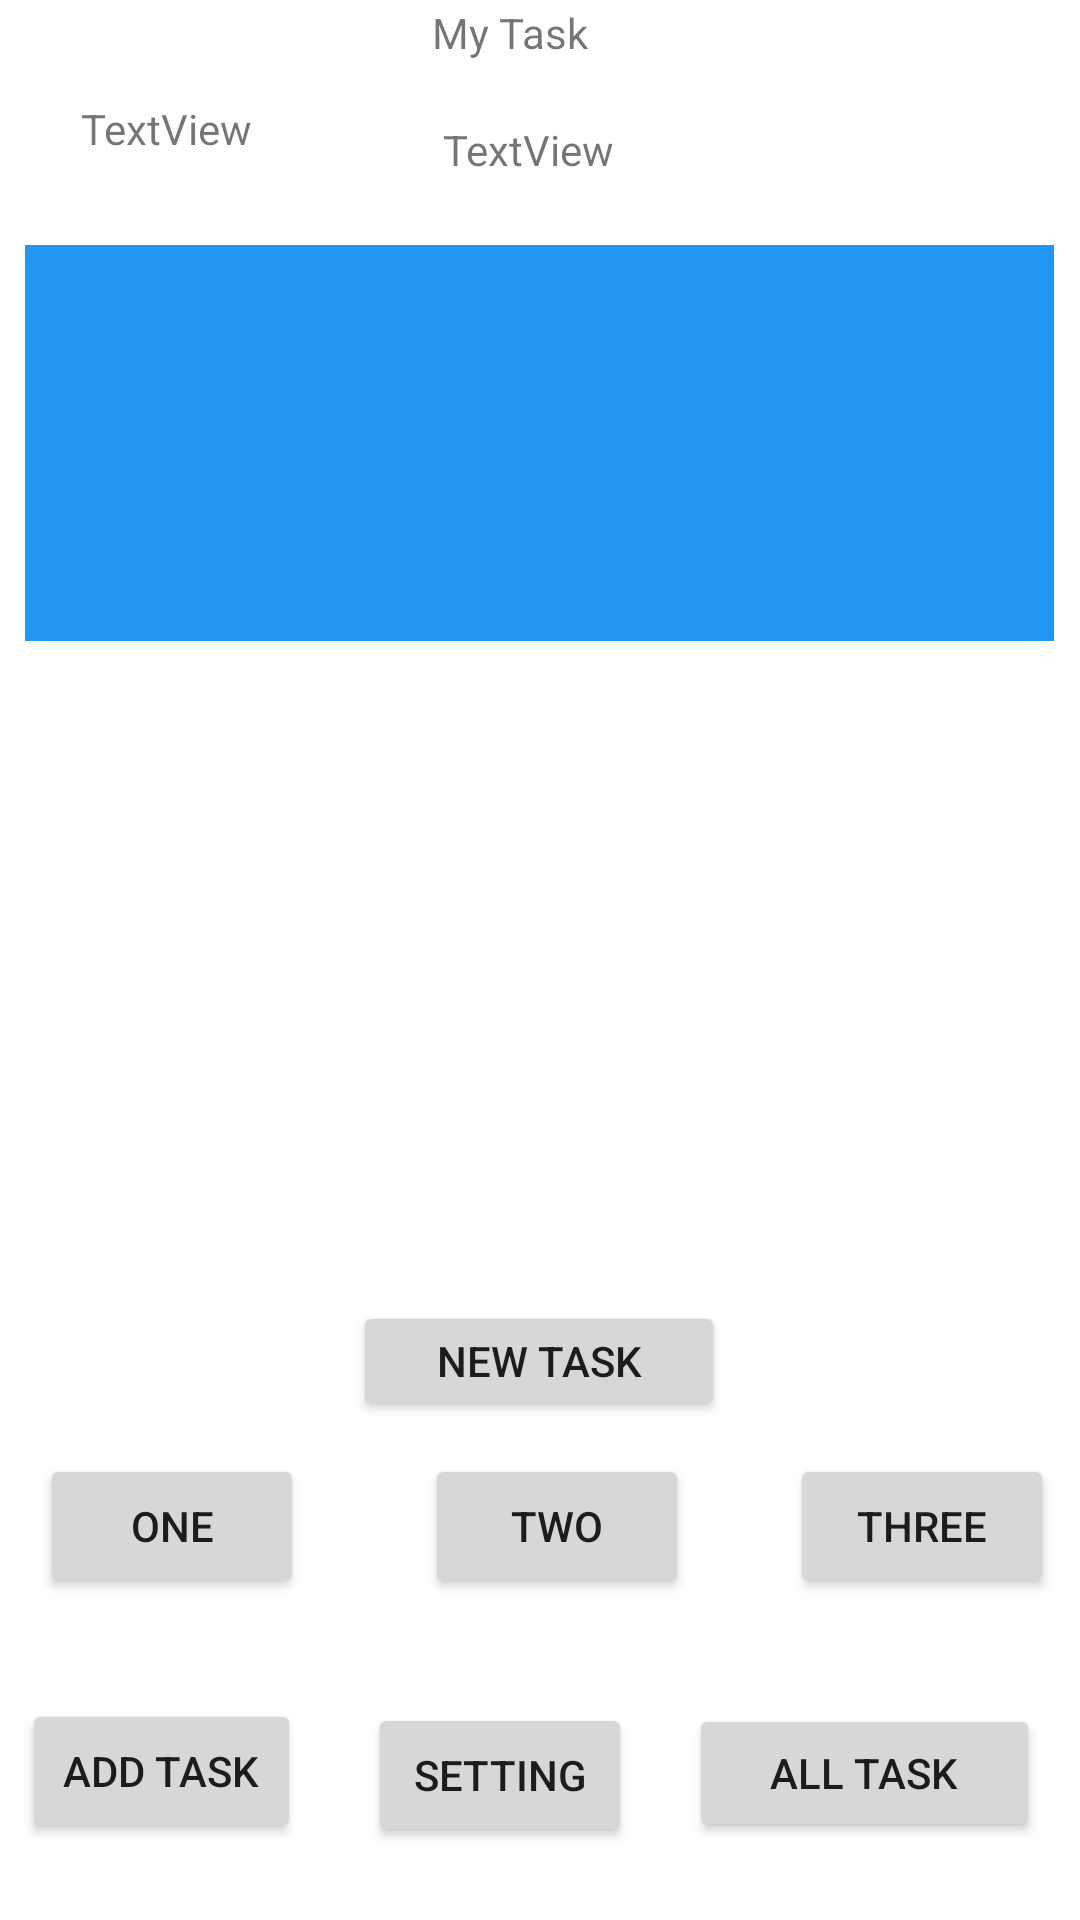

Here is an Android app screen rendered from its layout file. Give the layout XML and the strings, colors and styles it references.
<!-- AndroidManifest.xml: application theme Theme.FirstAndroidApplication -->
<!-- res/layout/activity_main.xml -->
<?xml version="1.0" encoding="utf-8"?>

<androidx.constraintlayout.widget.ConstraintLayout xmlns:android="http://schemas.android.com/apk/res/android"
    xmlns:app="http://schemas.android.com/apk/res-auto"
    xmlns:tools="http://schemas.android.com/tools"
    android:layout_width="match_parent"
    android:layout_height="match_parent"
    tools:context=".MainActivity">

    <Button
        android:id="@+id/three"
        android:layout_width="wrap_content"
        android:layout_height="wrap_content"
        android:text="three"
        app:layout_constraintBottom_toBottomOf="parent"
        app:layout_constraintEnd_toEndOf="parent"
        app:layout_constraintHorizontal_bias="0.797"
        app:layout_constraintStart_toEndOf="@+id/two"
        app:layout_constraintTop_toBottomOf="@+id/imageView"
        app:layout_constraintVertical_bias="0.716" />

    <Button
        android:id="@+id/two"
        android:layout_width="wrap_content"
        android:layout_height="wrap_content"
        android:text="two"
        app:layout_constraintBottom_toBottomOf="parent"
        app:layout_constraintEnd_toEndOf="parent"
        app:layout_constraintHorizontal_bias="0.237"
        app:layout_constraintStart_toEndOf="@+id/one"
        app:layout_constraintTop_toBottomOf="@+id/imageView"
        app:layout_constraintVertical_bias="0.716" />

    <Button
        android:id="@+id/one"
        android:layout_width="wrap_content"
        android:layout_height="wrap_content"
        android:text="one"
        app:layout_constraintBottom_toBottomOf="parent"
        app:layout_constraintEnd_toEndOf="parent"
        app:layout_constraintHorizontal_bias="0.049"
        app:layout_constraintStart_toStartOf="parent"
        app:layout_constraintTop_toBottomOf="@+id/imageView"
        app:layout_constraintVertical_bias="0.716" />

    <TextView
        android:id="@+id/textView"
        android:layout_width="wrap_content"
        android:layout_height="wrap_content"
        android:text="My Task"
        app:layout_constraintBottom_toTopOf="@+id/imageView"
        app:layout_constraintEnd_toEndOf="parent"
        app:layout_constraintHorizontal_bias="0.467"
        app:layout_constraintStart_toStartOf="parent"
        app:layout_constraintTop_toTopOf="parent"
        app:layout_constraintVertical_bias="0.022" />

    <ImageView
        android:id="@+id/imageView"
        android:layout_width="343dp"
        android:layout_height="132dp"
        android:background="#2196F3"
        app:layout_constraintBottom_toBottomOf="parent"
        app:layout_constraintEnd_toEndOf="parent"
        app:layout_constraintHorizontal_bias="0.497"
        app:layout_constraintStart_toStartOf="parent"
        app:layout_constraintTop_toTopOf="parent"
        app:layout_constraintVertical_bias="0.161"
        app:srcCompat="@drawable/ic_launcher_foreground" />

    <Button
        android:id="@+id/button"
        android:layout_width="93dp"
        android:layout_height="48dp"
        android:text="ADD TASK"
        app:layout_constraintBottom_toBottomOf="parent"
        app:layout_constraintEnd_toStartOf="@+id/sitting"
        app:layout_constraintHorizontal_bias="0.25"
        app:layout_constraintStart_toStartOf="parent"
        app:layout_constraintTop_toBottomOf="@+id/one"
        app:layout_constraintVertical_bias="0.567" />

    <Button
        android:id="@+id/button2"
        android:layout_width="117dp"
        android:layout_height="46dp"
        android:text="ALL TASK"
        app:layout_constraintBottom_toBottomOf="parent"
        app:layout_constraintEnd_toEndOf="parent"
        app:layout_constraintHorizontal_bias="0.945"
        app:layout_constraintStart_toStartOf="parent"
        app:layout_constraintTop_toBottomOf="@+id/three"
        app:layout_constraintVertical_bias="0.578" />

    <TextView
        android:id="@+id/users"
        android:layout_width="wrap_content"
        android:layout_height="wrap_content"
        android:text="TextView"
        app:layout_constraintBottom_toTopOf="@+id/imageView"
        app:layout_constraintEnd_toStartOf="@+id/textView"
        app:layout_constraintHorizontal_bias="0.309"
        app:layout_constraintStart_toStartOf="parent"
        app:layout_constraintTop_toTopOf="parent"
        app:layout_constraintVertical_bias="0.532" />

    <Button
        android:id="@+id/sitting"
        android:layout_width="wrap_content"
        android:layout_height="wrap_content"
        android:text="setting"
        app:layout_constraintBottom_toBottomOf="parent"
        app:layout_constraintEnd_toStartOf="@+id/button2"
        app:layout_constraintHorizontal_bias="0.866"
        app:layout_constraintStart_toStartOf="parent"
        app:layout_constraintTop_toBottomOf="@+id/two"
        app:layout_constraintVertical_bias="0.592" />

    <androidx.recyclerview.widget.RecyclerView
        android:id="@+id/listOfButton"
        android:layout_width="405dp"
        android:layout_height="164dp"
        android:layout_marginTop="8dp"
        app:layout_constraintBottom_toTopOf="@+id/two"
        app:layout_constraintEnd_toEndOf="parent"
        app:layout_constraintStart_toStartOf="parent"
        app:layout_constraintTop_toBottomOf="@+id/imageView"
        app:layout_constraintVertical_bias="0.201" />

    <Button
        android:id="@+id/newTask"
        android:layout_width="124dp"
        android:layout_height="40dp"
        android:layout_marginTop="28dp"
        android:text="New Task"
        app:layout_constraintEnd_toEndOf="parent"
        app:layout_constraintHorizontal_bias="0.498"
        app:layout_constraintStart_toStartOf="parent"
        app:layout_constraintTop_toBottomOf="@+id/listOfButton" />

    <TextView
        android:id="@+id/teamName"
        android:layout_width="wrap_content"
        android:layout_height="wrap_content"
        android:layout_marginTop="20dp"
        android:text="TextView"
        app:layout_constraintEnd_toEndOf="parent"
        app:layout_constraintHorizontal_bias="0.291"
        app:layout_constraintStart_toEndOf="@+id/users"
        app:layout_constraintTop_toBottomOf="@+id/textView" />

</androidx.constraintlayout.widget.ConstraintLayout>
<!-- resources referenced by this layout -->
<resources>
  <style name="Theme.FirstAndroidApplication" parent="Theme.MaterialComponents.DayNight.DarkActionBar">
          
          <item name="colorPrimary">@color/purple_500</item>
          <item name="colorPrimaryVariant">@color/purple_700</item>
          <item name="colorOnPrimary">@color/white</item>
          
          <item name="colorSecondary">@color/teal_200</item>
          <item name="colorSecondaryVariant">@color/teal_700</item>
          <item name="colorOnSecondary">@color/black</item>
          
          <item name="android:statusBarColor" tools:targetApi="l">?attr/colorPrimaryVariant</item>
          
      </style>
  <!-- not gathered from this repository: default colours our renderer supplied (Android Studio template values) -->
  <color name="purple_500">#FF6200EE</color>
  <color name="purple_700">#FF3700B3</color>
  <color name="teal_200">#FF03DAC5</color>
  <color name="teal_700">#FF018786</color>
  <color name="black">#FF000000</color>
  <color name="white">#FFFFFFFF</color>
</resources>
